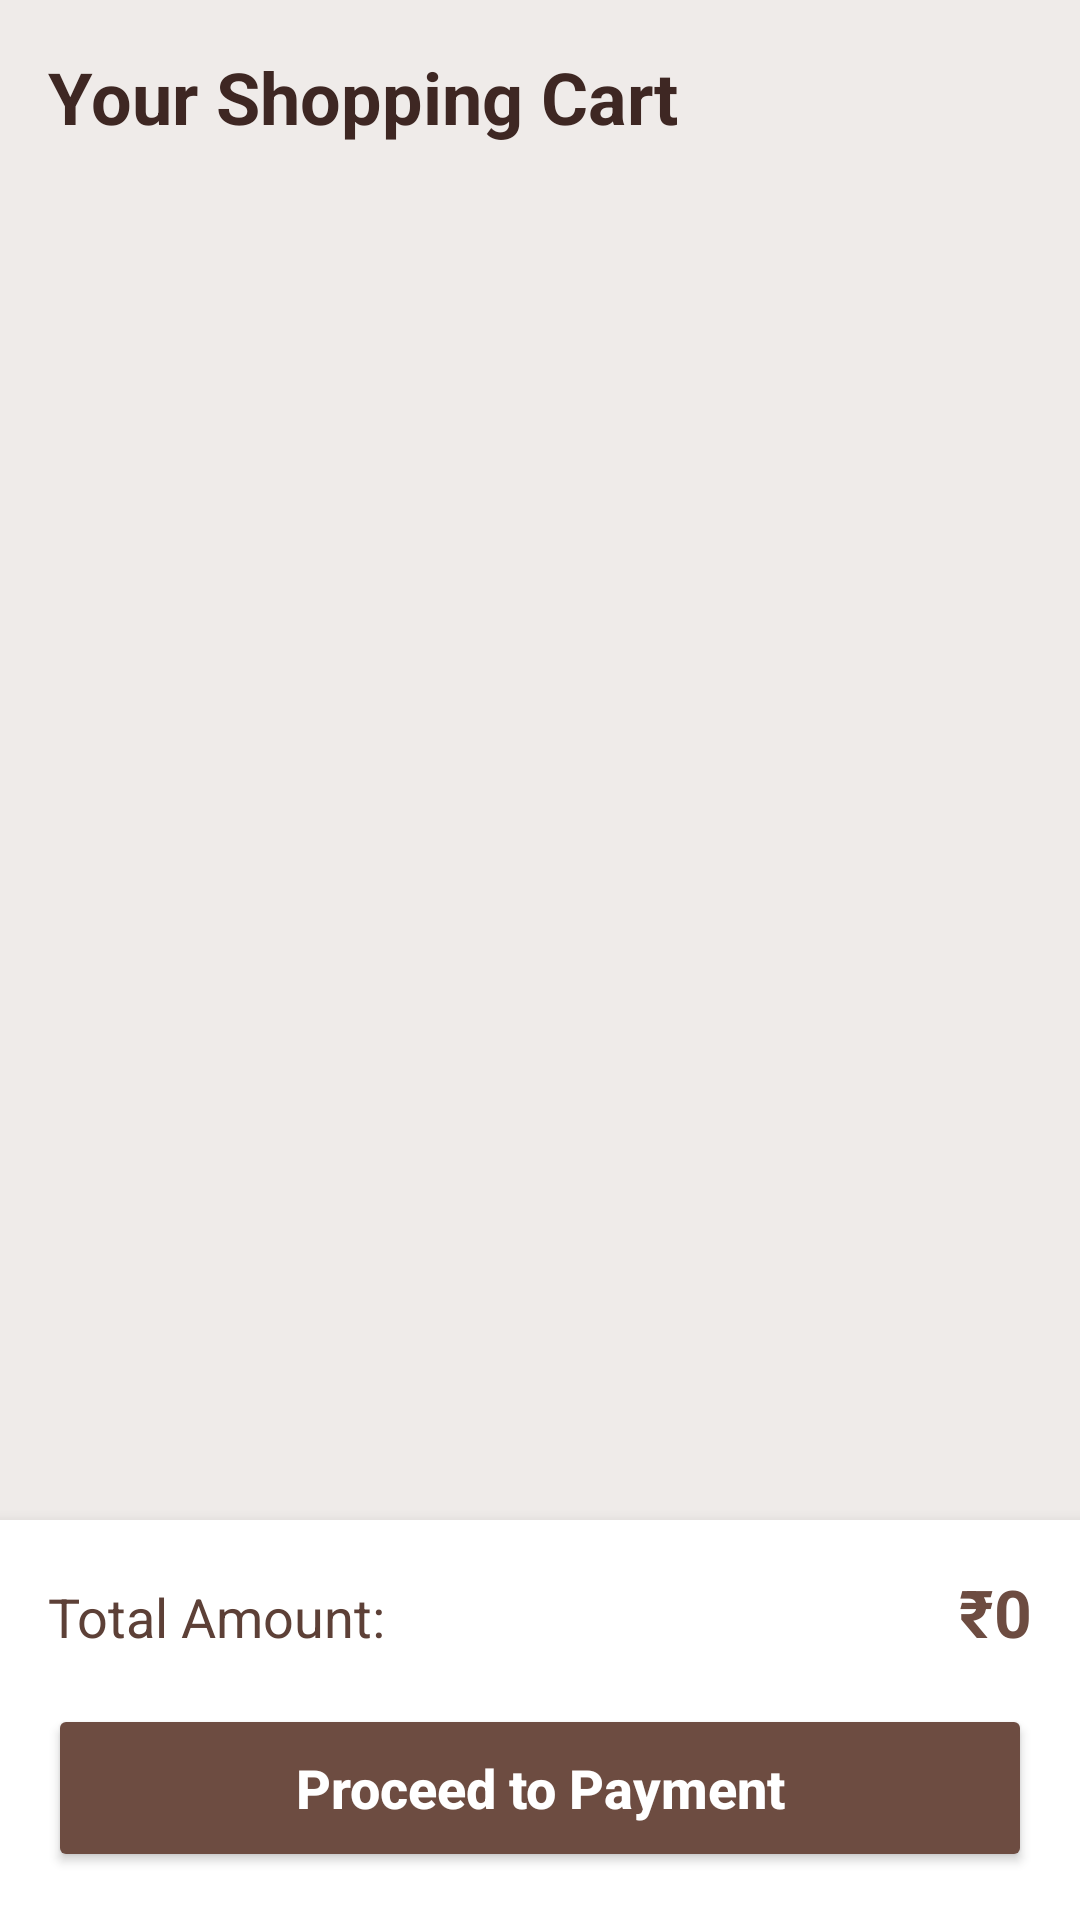

The Android layout XML behind this screen, and the referenced resources:
<!-- AndroidManifest.xml: application theme Theme.KashtaKala -->
<!-- res/layout/fragment_cart.xml -->
<?xml version="1.0" encoding="utf-8"?>

<RelativeLayout xmlns:android="http://schemas.android.com/apk/res/android"
    xmlns:app="http://schemas.android.com/apk/res-auto"
    android:layout_width="match_parent"
    android:layout_height="match_parent"
    android:background="#EFEBE9">

    <TextView
        android:id="@+id/cartTitle"
        android:layout_width="wrap_content"
        android:layout_height="wrap_content"
        android:layout_margin="16dp"
        android:text="Your Shopping Cart"
        android:textColor="#3E2723"
        android:textSize="24sp"
        android:textStyle="bold" />

    <androidx.recyclerview.widget.RecyclerView
        android:id="@+id/cartRv"
        android:layout_width="match_parent"
        android:layout_height="match_parent"
        android:layout_above="@+id/bottomBar"
        android:layout_below="@id/cartTitle"
        android:padding="8dp" />

    <LinearLayout
        android:id="@+id/bottomBar"
        android:layout_width="match_parent"
        android:layout_height="wrap_content"
        android:layout_alignParentBottom="true"
        android:background="#FFFFFF"
        android:elevation="8dp"
        android:orientation="vertical"
        android:padding="16dp">

        <LinearLayout
            android:layout_width="match_parent"
            android:layout_height="wrap_content"
            android:orientation="horizontal">

            <TextView
                android:layout_width="0dp"
                android:layout_height="wrap_content"
                android:layout_weight="1"
                android:text="Total Amount:"
                android:textColor="#5D4037"
                android:textSize="18sp" />

            <TextView
                android:id="@+id/totalPriceTv"
                android:layout_width="wrap_content"
                android:layout_height="wrap_content"
                android:text="₹0"
                android:textColor="#6D4C41"
                android:textSize="22sp"
                android:textStyle="bold" />
        </LinearLayout>

        <Button
            android:id="@+id/checkoutBtn"
            android:layout_width="match_parent"
            android:layout_height="56dp"
            android:layout_marginTop="16dp"
            android:backgroundTint="#6D4C41"
            android:text="Proceed to Payment"
            android:textAllCaps="false"
            android:textColor="#FFFFFF"
            android:textSize="18sp"
            android:textStyle="bold" />
    </LinearLayout>

    <TextView
        android:id="@+id/emptyCartTv"
        android:layout_width="wrap_content"
        android:layout_height="wrap_content"
        android:layout_centerInParent="true"
        android:text="Your cart is empty"
        android:textColor="#A1887F"
        android:textSize="18sp"
        android:visibility="gone" />

</RelativeLayout>
<!-- resources referenced by this layout -->
<resources>
  <style name="Theme.KashtaKala" parent="Theme.MaterialComponents.DayNight.NoActionBar">
          
          <item name="colorPrimary">@color/brown_dark</item>
          <item name="colorPrimaryVariant">@color/brown_black</item>
          <item name="colorOnPrimary">@color/white</item>
          
          <item name="colorSecondary">@color/brown_text</item>
          <item name="colorSecondaryVariant">@color/brown_dark</item>
          <item name="colorOnSecondary">@color/black</item>
          
          <item name="android:statusBarColor">@color/brown_black</item>
      </style>
  <color name="brown_dark">#6D4C41</color>
  <color name="brown_black">#3E2723</color>
  <color name="white">#FFFFFFFF</color>
  <color name="brown_text">#5D4037</color>
  <color name="black">#FF000000</color>
</resources>
